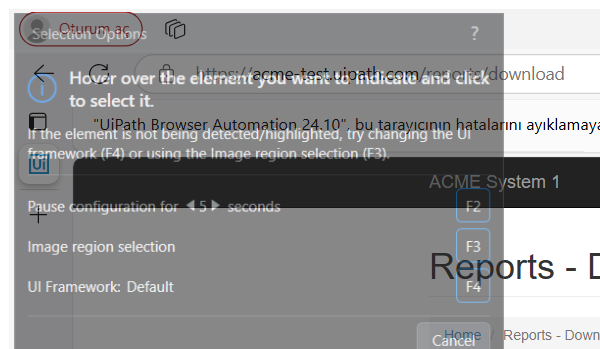
Task: This project will process all the WI4 items in the Orchestrator Queue
Workflow: System1_NavigateTo_DMReport

Step 1: Attach Browser (msedge.exe)
